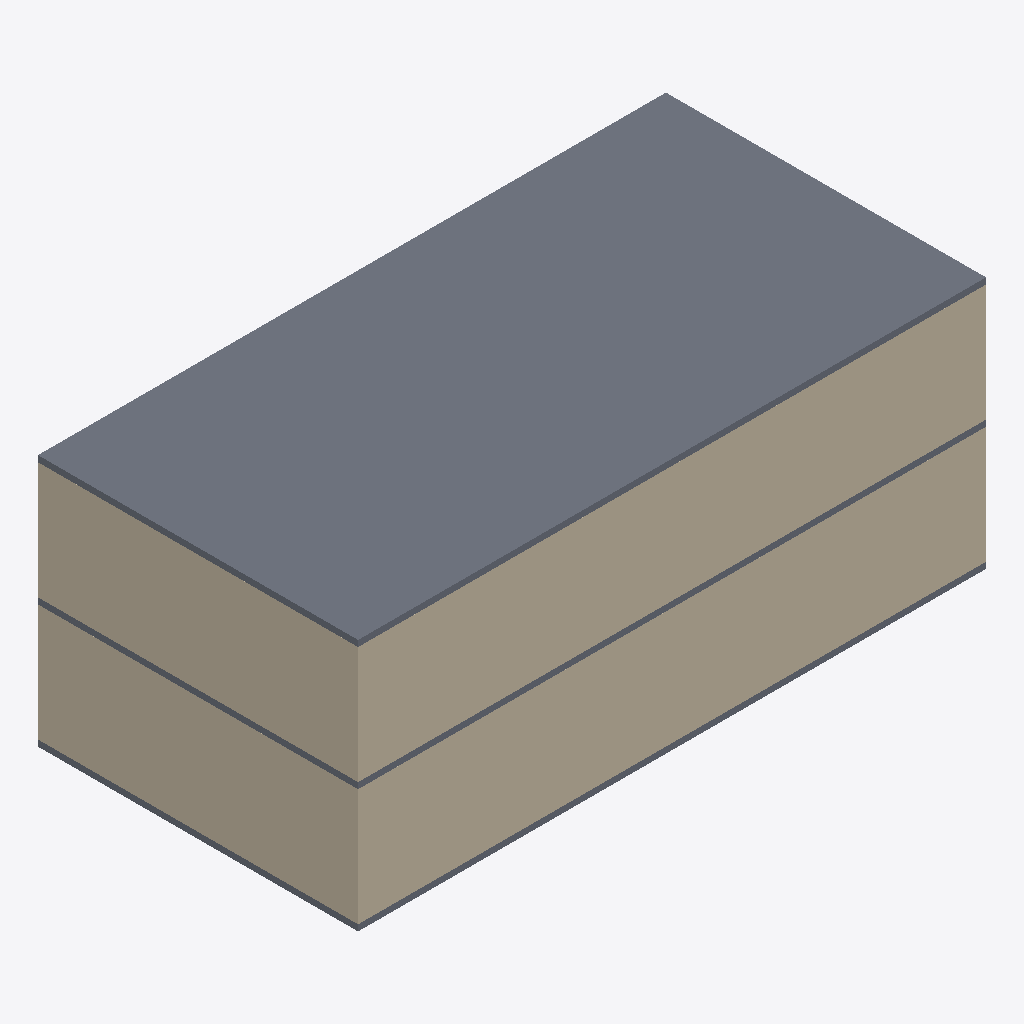
Isometric view of an IFC building model (IFC-SPF (STEP), schema IFC2X3, length unit millimetre), seen from the south-west, elements coloured by IFC class: 8 walls (beige), 3 slabs (grey).
Extent 20.4 m × 10.4 m × 8.2 m (x, y, z). Storeys (3): Level 1 at 0.00 m; Level 2 at 4.00 m; Level 3 at 8.00 m. Elements (15): 12 IfcWallStandardCase, 3 IfcSlab.

HEADER;
FILE_DESCRIPTION(('ViewDefinition [CoordinationView, QuantityTakeOffAddOnView, FMHandOverView]'),'2;1');
FILE_NAME('0001','2016-02-27T21:43:09',(''),(''),'The EXPRESS Data Manager Version 5.02.0100.07 : 28 Aug 2013','20150714_1515(x64) - Exporter 16.3.0.0 - Alternate UI 16.3.0.0','');
FILE_SCHEMA(('IFC2X3'));
ENDSEC;
DATA;
#104=IFCPROJECT('0_MGSK7oL6ov1VSry$Hjka',#41,'0001',$,$,'Project Name','Project Status',(#93,#101),#88);
#1576=IFCSITE('0_MGSK7oL6ov1VSry$Hjkc',#41,'Default',$,'',#1575,$,$,.ELEMENT.,$,$,$,$,$);
#114=IFCBUILDING('0_MGSK7oL6ov1VSry$Hjkb',#41,'',$,$,#32,$,'',.ELEMENT.,$,$,$);
#123=IFCBUILDINGSTOREY('0_MGSK7oL6ov1VSr$0kILZ',#41,'Level 1',$,$,#121,$,'Level 1',.ELEMENT.,0.0);
#129=IFCBUILDINGSTOREY('0_MGSK7oL6ov1VSr$0kIRY',#41,'Level 2',$,$,#128,$,'Level 2',.ELEMENT.,4000.0);
#135=IFCBUILDINGSTOREY('0_MGSK7oL6ov1VSr$0kvhi',#41,'Level 3',$,$,#134,$,'Level 3',.ELEMENT.,8000.00000000026);
#1314=IFCSLAB('3nrqyavoL9HuSbxbdbA9Qn',#41,'Floor:Generic 150mm:182265',$,'Floor:Generic 150mm',#1298,#1312,'182265',.FLOOR.);
#1224=IFCWALLSTANDARDCASE('3nrqyavoL9HuSbxbdbA9Rs',#41,'Basic Wall:Generic - 200mm:182206',$,'Basic Wall:Generic - 200mm:398',#1199,#1222,'182206');
#958=IFCWALLSTANDARDCASE('3nrqyavoL9HuSbxbdbA95p',#41,'Basic Wall:Generic - 200mm:180283',$,'Basic Wall:Generic - 200mm:398',#933,#956,'180283');
#1007=IFCWALLSTANDARDCASE('3nrqyavoL9HuSbxbdbA94G',#41,'Basic Wall:Generic - 200mm:180312',$,'Basic Wall:Generic - 200mm:398',#982,#1005,'180312');
#1273=IFCWALLSTANDARDCASE('3nrqyavoL9HuSbxbdbA9QX',#41,'Basic Wall:Generic - 200mm:182249',$,'Basic Wall:Generic - 200mm:398',#1248,#1271,'182249');
#756=IFCSLAB('3nrqyavoL9HuSbxbdbAExP',#41,'Floor:Generic 150mm:180113',$,'Floor:Generic 150mm',#734,#754,'180113',.FLOOR.);
#1079=IFCSLAB('3nrqyavoL9HuSbxbdbA9VW',#41,'Floor:Generic 150mm:181928',$,'Floor:Generic 150mm',#1063,#1077,'181928',.FLOOR.);
#840=IFCWALLSTANDARDCASE('3nrqyavoL9HuSbxbdbAEw_',#41,'Basic Wall:Generic - 200mm:180214',$,'Basic Wall:Generic - 200mm:398',#808,#838,'180214');
#1126=IFCWALLSTANDARDCASE('3nrqyavoL9HuSbxbdbA9PZ',#41,'Basic Wall:Generic - 200mm:182059',$,'Basic Wall:Generic - 200mm:398',#1101,#1124,'182059');
#909=IFCWALLSTANDARDCASE('3nrqyavoL9HuSbxbdbA95L',#41,'Basic Wall:Generic - 200mm:180253',$,'Basic Wall:Generic - 200mm:398',#884,#907,'180253');
#1175=IFCWALLSTANDARDCASE('3nrqyavoL9HuSbxbdbA9OH',#41,'Basic Wall:Generic - 200mm:182105',$,'Basic Wall:Generic - 200mm:398',#1150,#1173,'182105');
ENDSEC;